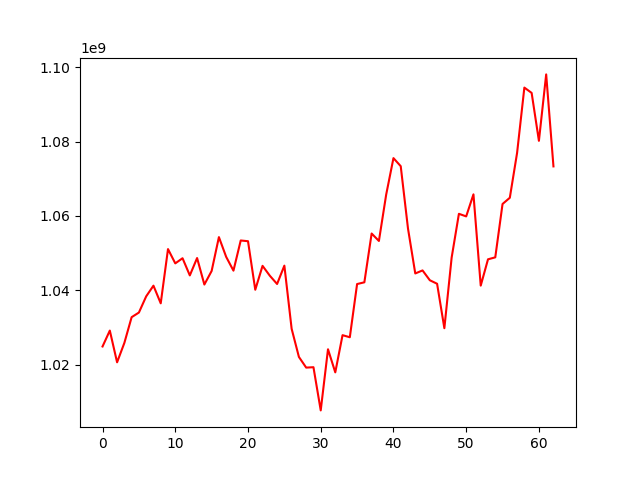

Source data for this figure (header and first rows):
, 0
0, 1024865150
1, 1029146075
2, 1020605502
3, 1025827618
4, 1032754520
5, 1034001839
6, 1038357681
7, 1041235897
8, 1036480941
9, 1051082920
10, 1047238094
11, 1048622983
12, 1043995727
13, 1048673821
14, 1041537510
15, 1045192079
16, 1054306648
17, 1048981099
18, 1045278604
19, 1053400268
20, 1053204369
21, 1040136091
22, 1046575178
23, 1043912838
24, 1041688546
25, 1046628180
26, 1029626471
27, 1022051018
28, 1019179112
29, 1019284598
30, 1007658040
31, 1024116168
32, 1017898518
33, 1027910716
34, 1027350770
35, 1041670831
36, 1042141029
37, 1055276406
38, 1053270769
39, 1065749633
40, 1075571393
41, 1073402488
42, 1056604380
43, 1044521043
44, 1045339947
45, 1042696150
46, 1041750408
47, 1029786567
48, 1048778581
49, 1060582356
50, 1059883577
51, 1065819405
52, 1041245726
53, 1048331707
54, 1048860926
55, 1063224410
56, 1064899648
57, 1076987146
58, 1094556612
59, 1093128201
... 3 more rows
